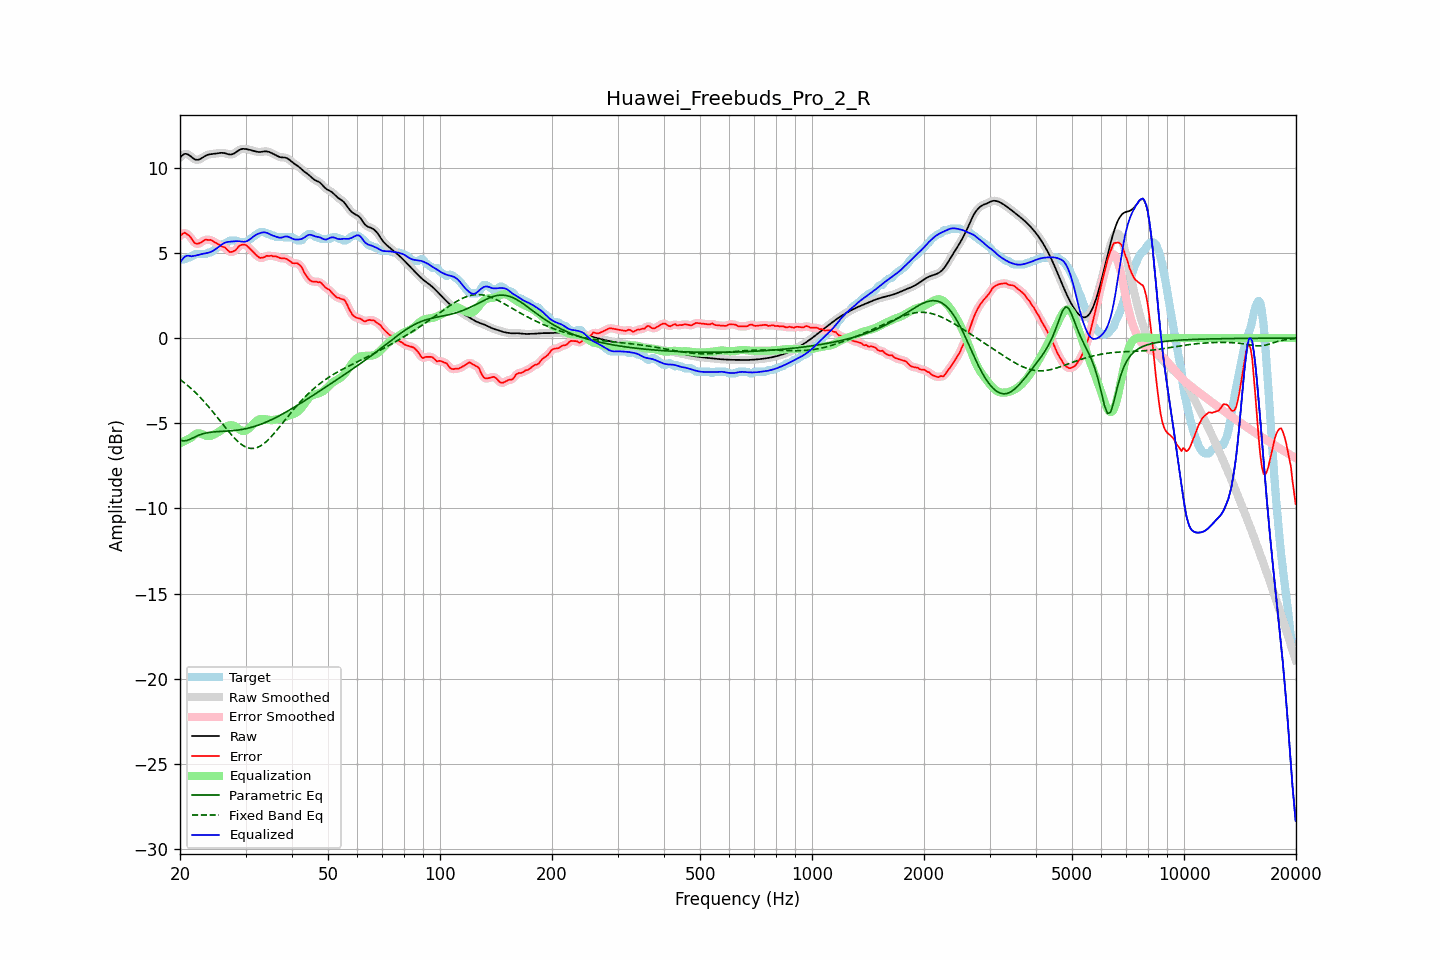

Data behind this chart, as committed beside it:
frequency, raw, error, smoothed, error_smoothed, equalization, parametric_eq, fixed_band_eq, equalized_raw, equalized_smoothed, target
20.00, 10.60, 6.01, 10.60, 6.00, -6.18, -5.98, -2.43, 4.42, 4.41, 4.59
20.20, 10.69, 6.07, 10.70, 6.09, -6.13, -6.01, -2.50, 4.56, 4.57, 4.62
20.40, 10.77, 6.14, 10.77, 6.14, -6.09, -6.04, -2.57, 4.68, 4.69, 4.62
20.61, 10.82, 6.19, 10.81, 6.16, -6.04, -6.03, -2.65, 4.78, 4.77, 4.63
20.81, 10.81, 6.12, 10.81, 6.14, -5.99, -6.02, -2.72, 4.82, 4.82, 4.70
21.02, 10.78, 6.06, 10.78, 6.07, -5.94, -5.99, -2.81, 4.84, 4.84, 4.72
21.23, 10.72, 5.99, 10.72, 5.97, -5.89, -5.95, -2.89, 4.83, 4.82, 4.73
21.44, 10.65, 5.86, 10.65, 5.85, -5.85, -5.91, -2.97, 4.80, 4.80, 4.79
21.66, 10.57, 5.73, 10.57, 5.72, -5.75, -5.86, -3.06, 4.81, 4.82, 4.84
21.87, 10.50, 5.59, 10.51, 5.61, -5.68, -5.82, -3.15, 4.82, 4.83, 4.92
22.09, 10.47, 5.55, 10.47, 5.55, -5.62, -5.77, -3.24, 4.85, 4.85, 4.92
22.31, 10.47, 5.54, 10.47, 5.54, -5.60, -5.73, -3.33, 4.87, 4.87, 4.92
22.54, 10.49, 5.57, 10.49, 5.57, -5.60, -5.69, -3.43, 4.89, 4.90, 4.92
22.76, 10.54, 5.61, 10.54, 5.61, -5.62, -5.66, -3.53, 4.92, 4.92, 4.92
22.99, 10.60, 5.67, 10.60, 5.68, -5.65, -5.63, -3.63, 4.94, 4.94, 4.92
23.22, 10.66, 5.73, 10.66, 5.73, -5.69, -5.60, -3.73, 4.96, 4.96, 4.92
23.45, 10.71, 5.79, 10.71, 5.76, -5.73, -5.58, -3.84, 4.98, 4.98, 4.92
23.69, 10.75, 5.77, 10.75, 5.78, -5.75, -5.56, -3.94, 5.00, 5.00, 4.99
23.92, 10.78, 5.76, 10.78, 5.77, -5.76, -5.54, -4.05, 5.02, 5.02, 5.02
24.16, 10.80, 5.77, 10.80, 5.75, -5.74, -5.53, -4.17, 5.06, 5.06, 5.02
24.40, 10.81, 5.72, 10.81, 5.72, -5.71, -5.52, -4.28, 5.10, 5.10, 5.09
24.65, 10.82, 5.66, 10.82, 5.67, -5.67, -5.51, -4.40, 5.15, 5.15, 5.16
24.89, 10.83, 5.61, 10.83, 5.61, -5.62, -5.50, -4.51, 5.21, 5.21, 5.22
25.14, 10.84, 5.56, 10.85, 5.56, -5.57, -5.50, -4.63, 5.28, 5.28, 5.29
25.39, 10.86, 5.50, 10.86, 5.50, -5.51, -5.49, -4.75, 5.35, 5.35, 5.36
25.65, 10.87, 5.44, 10.87, 5.44, -5.45, -5.48, -4.87, 5.42, 5.42, 5.44
25.91, 10.88, 5.38, 10.88, 5.39, -5.39, -5.48, -4.99, 5.49, 5.49, 5.50
26.16, 10.87, 5.35, 10.87, 5.35, -5.32, -5.47, -5.11, 5.55, 5.55, 5.52
26.43, 10.85, 5.32, 10.85, 5.30, -5.25, -5.47, -5.23, 5.60, 5.60, 5.53
26.69, 10.82, 5.23, 10.82, 5.22, -5.19, -5.46, -5.34, 5.63, 5.63, 5.60
26.96, 10.80, 5.13, 10.80, 5.14, -5.15, -5.46, -5.46, 5.65, 5.65, 5.66
27.23, 10.78, 5.05, 10.78, 5.07, -5.12, -5.45, -5.57, 5.66, 5.66, 5.72
27.50, 10.78, 5.06, 10.78, 5.06, -5.12, -5.44, -5.68, 5.67, 5.67, 5.72
27.77, 10.81, 5.08, 10.81, 5.08, -5.13, -5.44, -5.79, 5.67, 5.68, 5.72
28.05, 10.86, 5.13, 10.86, 5.13, -5.17, -5.43, -5.89, 5.68, 5.69, 5.72
28.33, 10.93, 5.20, 10.92, 5.22, -5.23, -5.41, -5.98, 5.69, 5.69, 5.72
28.62, 10.99, 5.32, 10.99, 5.32, -5.30, -5.40, -6.07, 5.69, 5.69, 5.67
28.90, 11.05, 5.43, 11.05, 5.41, -5.37, -5.39, -6.15, 5.68, 5.68, 5.62
29.19, 11.09, 5.46, 11.09, 5.47, -5.42, -5.37, -6.23, 5.67, 5.67, 5.62
29.48, 11.11, 5.49, 11.11, 5.49, -5.45, -5.36, -6.29, 5.66, 5.66, 5.62
29.78, 11.11, 5.48, 11.11, 5.49, -5.45, -5.34, -6.35, 5.65, 5.66, 5.62
30.08, 11.10, 5.46, 11.10, 5.45, -5.43, -5.32, -6.40, 5.67, 5.67, 5.64
30.38, 11.08, 5.38, 11.08, 5.38, -5.37, -5.30, -6.44, 5.71, 5.71, 5.70
30.68, 11.06, 5.29, 11.06, 5.30, -5.30, -5.28, -6.46, 5.76, 5.76, 5.77
30.99, 11.04, 5.20, 11.04, 5.20, -5.20, -5.25, -6.48, 5.83, 5.83, 5.84
31.30, 11.01, 5.11, 11.01, 5.10, -5.10, -5.22, -6.48, 5.91, 5.91, 5.90
31.61, 10.99, 5.01, 10.99, 5.01, -5.00, -5.20, -6.48, 5.98, 5.98, 5.98
31.93, 10.96, 4.91, 10.96, 4.91, -4.91, -5.17, -6.46, 6.04, 6.04, 6.05
32.24, 10.94, 4.82, 10.94, 4.82, -4.84, -5.14, -6.43, 6.10, 6.10, 6.11
32.57, 10.93, 4.75, 10.93, 4.75, -4.79, -5.10, -6.39, 6.13, 6.14, 6.18
32.89, 10.93, 4.70, 10.93, 4.71, -4.76, -5.07, -6.34, 6.17, 6.17, 6.22
33.22, 10.94, 4.72, 10.94, 4.71, -4.75, -5.03, -6.28, 6.20, 6.20, 6.22
33.55, 10.96, 4.73, 10.95, 4.74, -4.75, -5.00, -6.21, 6.21, 6.21, 6.22
33.89, 10.96, 4.78, 10.96, 4.78, -4.76, -4.96, -6.13, 6.20, 6.20, 6.19
34.23, 10.96, 4.83, 10.96, 4.81, -4.78, -4.92, -6.05, 6.18, 6.18, 6.12
34.57, 10.94, 4.81, 10.94, 4.83, -4.80, -4.88, -5.96, 6.14, 6.14, 6.12
34.92, 10.90, 4.82, 10.91, 4.83, -4.81, -4.83, -5.86, 6.09, 6.09, 6.08
35.27, 10.86, 4.84, 10.86, 4.82, -4.82, -4.79, -5.76, 6.05, 6.05, 6.02
35.62, 10.82, 4.79, 10.82, 4.81, -4.81, -4.74, -5.66, 6.01, 6.01, 6.02
35.97, 10.77, 4.80, 10.77, 4.80, -4.79, -4.70, -5.55, 5.97, 5.97, 5.97
... 635 more rows
